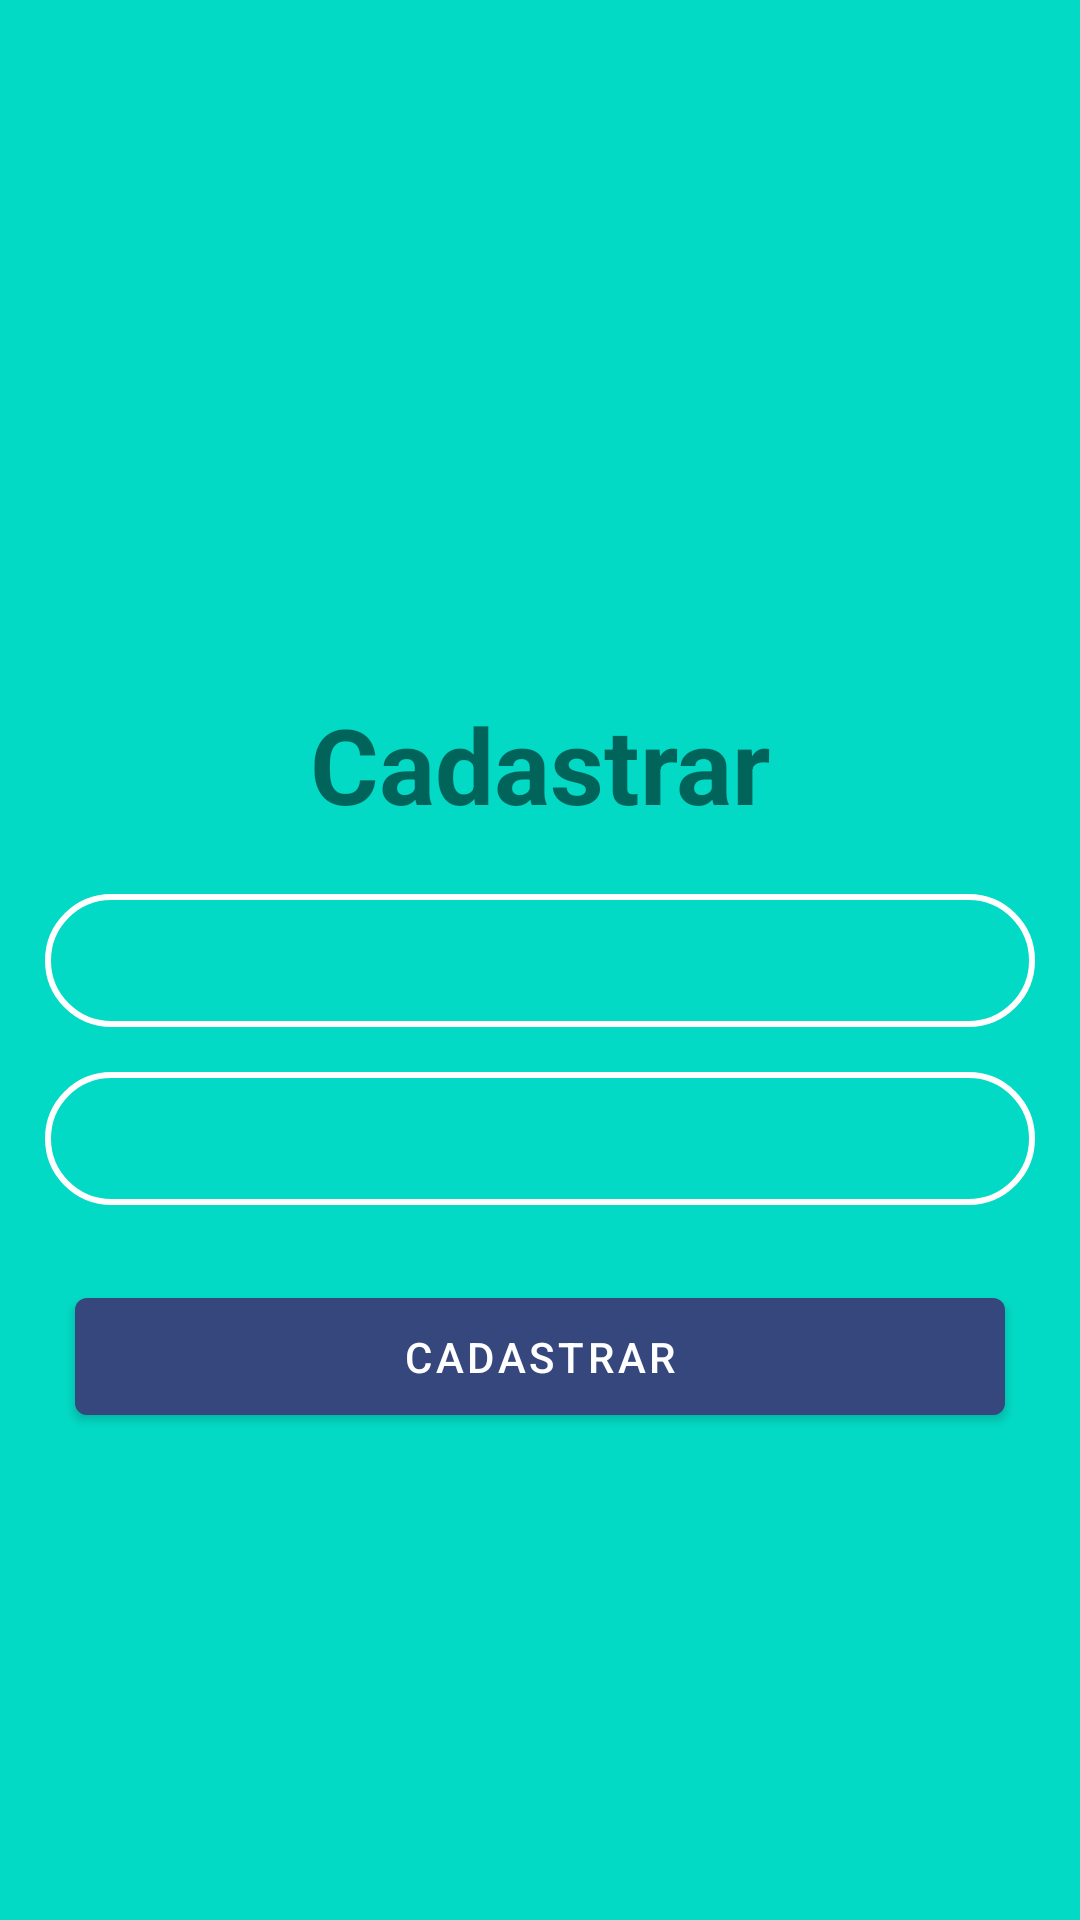

Reconstruct the res/layout file that produces this screen, plus the resources it refers to.
<!-- AndroidManifest.xml: application theme Theme.KotlinMarmitex -->
<!-- res/layout/mylogin_fragment.xml -->
<?xml version="1.0" encoding="utf-8"?>
<androidx.constraintlayout.widget.ConstraintLayout
    xmlns:android="http://schemas.android.com/apk/res/android"
    android:layout_width="match_parent"
    android:layout_height="match_parent"
    android:background="@color/teal_200"
    xmlns:app="http://schemas.android.com/apk/res-auto">

    <TextView
        android:layout_width="wrap_content"
        android:layout_height="wrap_content"
        android:text="Cadastrar"
        android:textSize="35sp"
        android:textStyle="bold"
        android:layout_margin="20dp"
        app:layout_constraintLeft_toLeftOf="parent"
        app:layout_constraintRight_toRightOf="parent"
        app:layout_constraintBottom_toTopOf="@+id/edit_fragment_user"/>

    <EditText
        android:id="@+id/edit_fragment_user"
        android:layout_width="match_parent"
        android:layout_height="wrap_content"
        android:background="@drawable/button_rect"
        android:padding="10dp"
        android:layout_margin="15dp"
        app:layout_constraintLeft_toLeftOf="parent"
        app:layout_constraintRight_toRightOf="parent"
        app:layout_constraintBottom_toBottomOf="parent"
        app:layout_constraintTop_toTopOf="parent"/>

    <EditText
        android:id="@+id/edit_fragment_password"
        android:layout_width="match_parent"
        android:layout_height="wrap_content"
        android:background="@drawable/button_rect"
        android:padding="10dp"
        android:layout_margin="15dp"
        app:layout_constraintLeft_toLeftOf="parent"
        app:layout_constraintRight_toRightOf="parent"
        app:layout_constraintTop_toBottomOf="@+id/edit_fragment_user"/>

    <Button
        android:id="@+id/button_fragment_login"
        android:layout_width="match_parent"
        android:layout_height="wrap_content"
        android:padding="10dp"
        android:layout_margin="25dp"
        android:text="Cadastrar"
        app:layout_constraintLeft_toLeftOf="parent"
        app:layout_constraintRight_toRightOf="parent"
        app:layout_constraintTop_toBottomOf="@+id/edit_fragment_password"/>

    <Space
        android:layout_width="wrap_content"
        android:layout_height="50dp"
        android:orientation="vertical"
        app:layout_constraintEnd_toEndOf="parent"
        app:layout_constraintStart_toStartOf="parent"
        app:layout_constraintTop_toBottomOf="@id/button_fragment_login" />

</androidx.constraintlayout.widget.ConstraintLayout>
<!-- resources referenced by this layout -->
<resources>
  <color name="teal_200">#FF03DAC5</color>
  <!-- drawable button_rect (drawable) -->
  <?xml version="1.0" encoding="utf-8"?>
  <shape
      xmlns:android="http://schemas.android.com/apk/res/android"
      android:shape="rectangle">
  
      <corners
          android:radius="100dp"/>
      <stroke
          android:color="@color/white"
          android:width="2dp"/>
  
  </shape>
  <style name="Theme.KotlinMarmitex" parent="Theme.MaterialComponents.DayNight.DarkActionBar">
          
          <item name="colorPrimary">@color/azul_primary</item>
          <item name="colorPrimaryVariant">@color/red_700</item>
          <item name="colorOnPrimary">@color/white</item>
          
          <item name="colorSecondary">@color/teal_200</item>
          <item name="colorSecondaryVariant">@color/teal_700</item>
          <item name="colorOnSecondary">@color/black</item>
          
          <item name="android:statusBarColor" tools:targetApi="l">?attr/colorPrimaryVariant</item>
          
      </style>
  <color name="white">#FFFFFFFF</color>
  <color name="azul_primary">#35477d</color>
  <color name="red_700">#d32f2f</color>
  <color name="teal_700">#FF018786</color>
  <color name="black">#FF000000</color>
</resources>
